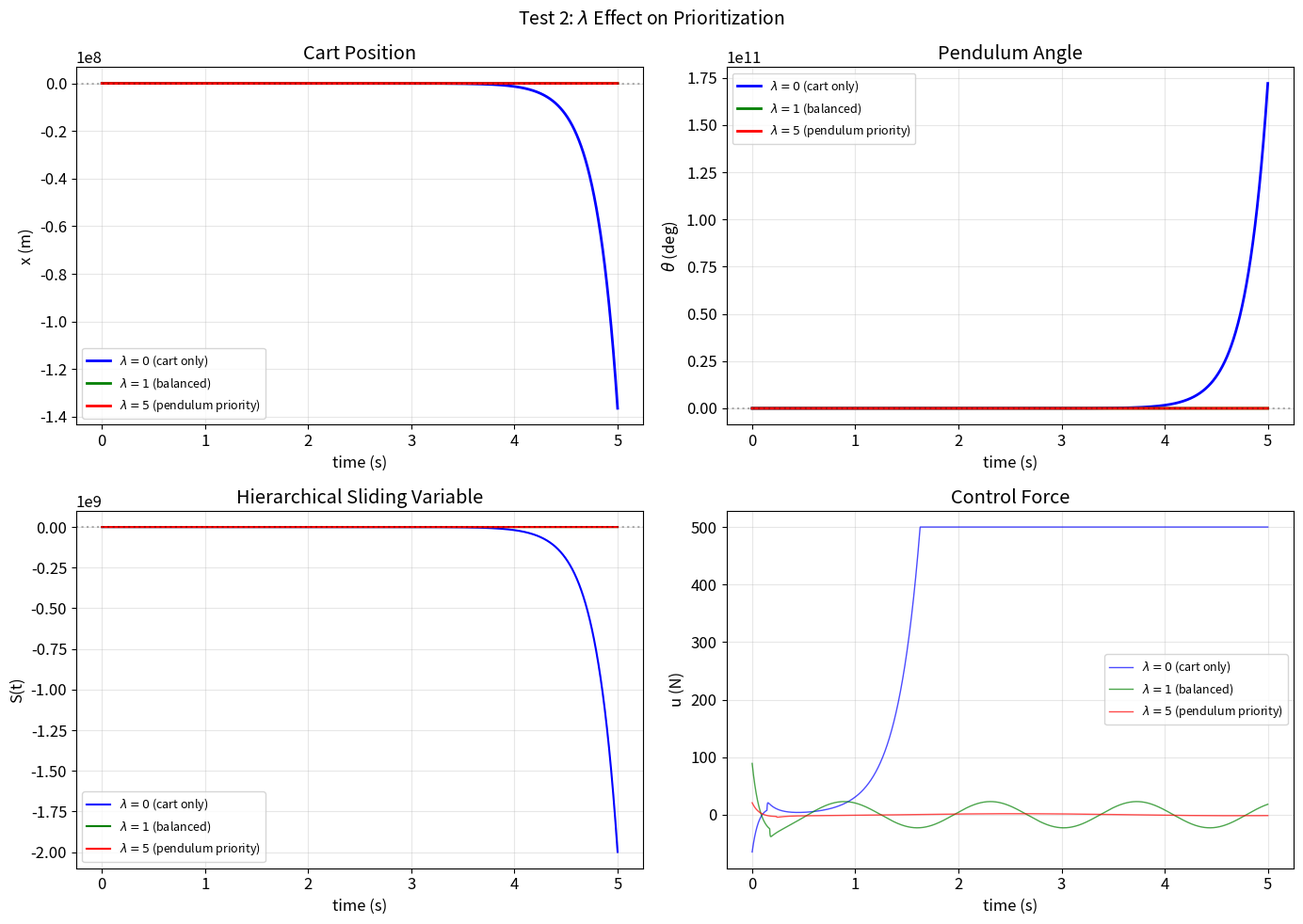

Source code (Python): (Note: this script raises an exception after producing the figure.)
import numpy as np
import matplotlib.pyplot as plt

plt.rcParams.update({
    'figure.figsize': (10, 6),
    'font.size': 12,
    'lines.linewidth': 1.5,
    'axes.grid': True,
    'grid.alpha': 0.3,
})

# Simulation parameters
DT = 1e-4
T_SIM = 5.0
N_SIM = int(T_SIM / DT) + 1
t_sim = np.linspace(0, T_SIM, N_SIM)

# Plant parameters: inverted pendulum on cart
M = 1.0      # cart mass (kg)
m = 0.1      # pendulum mass (kg)
l = 0.5      # pendulum length (m)
g = 9.81     # gravity (m/s^2)

# Default hierarchical surface parameters
C1_DEF = 10.0   # actuated surface slope
C2_DEF = 10.0   # unactuated surface slope
LAM_DEF = 1.0   # coupling weight


def hierarchical_surface(e_a, edot_a, e_u, edot_u, c1, c2, lam):
    """Compute hierarchical sliding variable.
    
    s1 = edot_a + c1 * e_a     (actuated subsystem)
    s2 = edot_u + c2 * e_u     (unactuated subsystem)
    S  = s1 + lambda * s2      (hierarchical combination)
    """
    s1 = edot_a + c1 * e_a
    s2 = edot_u + c2 * e_u
    S = s1 + lam * s2
    return S, s1, s2


def pendulum_cart_dynamics(t, state, u_force, disturbance=0.0):
    """Linearized inverted pendulum on cart.
    
    State: [x, theta, xdot, thetadot]
    Linearized equations (small theta):
        (M+m)*xddot + m*l*thetaddot = u
        l*thetaddot + xddot = g*theta
    
    Solving for accelerations:
        det = (M+m)*l - m*l = M*l
        xddot     = (l*u - m*l*g*theta) / (M*l)
                   = (u - m*g*theta) / M
        thetaddot = ((M+m)*g*theta - u) / (M*l)
    """
    x, theta, xdot, thetadot = state
    u_total = u_force + disturbance
    
    det = M * l  # determinant of the mass matrix (linearized)
    xddot = (l * u_total - m * l * g * theta) / ((M + m) * l - m * l)
    thetaddot = ((M + m) * g * theta - u_total) / ((M + m) * l - m * l)
    
    # Simplified: det = M*l
    # xddot     = (u_total - m*g*theta) / M
    # thetaddot = ((M+m)*g*theta - u_total) / (M*l)
    
    return np.array([xdot, thetadot, xddot, thetaddot])


def rk4_step(f, t, x, u, dt, disturbance=0.0):
    """Single RK4 integration step for dx/dt = f(t, x, u, disturbance)."""
    k1 = f(t, x, u, disturbance)
    k2 = f(t + dt / 2, x + dt / 2 * k1, u, disturbance)
    k3 = f(t + dt / 2, x + dt / 2 * k2, u, disturbance)
    k4 = f(t + dt, x + dt * k3, u, disturbance)
    return x + dt / 6 * (k1 + 2 * k2 + 2 * k3 + k4)


def simulate_hierarchical(x0, c1, c2, lam, K_sw, K_s, phi, dt, N, t_arr,
                          dist_func=None, x_ref=None, theta_ref=None):
    """Simulate inverted pendulum on cart with hierarchical SMC.
    
    Controller derivation:
        S = (xdot + c1*x) + lam*(thetadot + c2*theta)  (for zero ref)
        Sdot = (xddot + c1*xdot) + lam*(thetaddot + c2*thetadot)
        
        Substituting dynamics and solving for u to set Sdot = -K_s*S - K_sw*sat(S/phi):
        
        xddot     = (u - m*g*theta) / M
        thetaddot = ((M+m)*g*theta - u) / (M*l)
        
        Sdot = (u - m*g*theta)/M + c1*xdot
             + lam*(((M+m)*g*theta - u)/(M*l) + c2*thetadot)
        
        Collecting u terms:
        coefficient of u = 1/M - lam/(M*l)
        remaining terms  = -m*g*theta/M + c1*xdot
                         + lam*((M+m)*g*theta/(M*l) + c2*thetadot)
        
        u = (1/(1/M - lam/(M*l))) * (-K_s*S - K_sw*sat(S/phi) - remaining)
    """
    if x_ref is None:
        x_ref = 0.0
    if theta_ref is None:
        theta_ref = 0.0
    
    states = np.zeros((N, 4))
    states[0] = x0
    S_arr = np.zeros(N)
    s1_arr = np.zeros(N)
    s2_arr = np.zeros(N)
    u_arr = np.zeros(N)
    
    # Coefficient of u in Sdot
    coeff_u = 1.0 / M - lam / (M * l)
    
    for i in range(N):
        x_i, theta_i, xdot_i, thetadot_i = states[i]
        
        # Errors
        e_a = x_i - x_ref
        e_u = theta_i - theta_ref
        edot_a = xdot_i
        edot_u = thetadot_i
        
        # Compute hierarchical surface
        S, s1, s2 = hierarchical_surface(e_a, edot_a, e_u, edot_u, c1, c2, lam)
        S_arr[i] = S
        s1_arr[i] = s1
        s2_arr[i] = s2
        
        # Compute remaining terms in Sdot (everything except u-dependent part)
        remaining = (-m * g * theta_i / M + c1 * xdot_i
                     + lam * ((M + m) * g * theta_i / (M * l) + c2 * thetadot_i))
        
        # Control law: Sdot = -K_s*S - K_sw*sat(S/phi)
        if abs(coeff_u) > 1e-10:
            sat_S = np.clip(S / phi, -1, 1)
            u_force = (1.0 / coeff_u) * (-K_s * S - K_sw * sat_S - remaining)
        else:
            u_force = 0.0
        
        u_force = np.clip(u_force, -500, 500)  # control saturation
        u_arr[i] = u_force
        
        if i < N - 1:
            d = dist_func(t_arr[i]) if dist_func is not None else 0.0
            states[i + 1] = rk4_step(pendulum_cart_dynamics, t_arr[i],
                                     states[i], u_force, dt, d)
    
    return states, S_arr, s1_arr, s2_arr, u_arr


print('Libraries loaded. Simulation: dt={}, T={}s, N={}'.format(DT, T_SIM, N_SIM))
print('Plant: Inverted pendulum on cart (M={}, m={}, l={}, g={})'.format(M, m, l, g))
print('Default surface: c1={}, c2={}, lambda={}'.format(C1_DEF, C2_DEF, LAM_DEF))

# ============================================================
# TEST 1: Surface decomposition verification (6 cases)
# S = (xdot + c1*x) + lambda*(thetadot + c2*theta)
# ============================================================

c1, c2, lam = C1_DEF, C2_DEF, LAM_DEF

# Each case: (label, x, theta, xdot, thetadot)
test_cases = [
    ('Origin (all zeros)',     0.0,   0.0,   0.0,   0.0),
    ('Cart displacement only', 1.0,   0.0,   0.0,   0.0),
    ('Pendulum tilt only',     0.0,   0.3,   0.0,   0.0),
    ('Both displaced',         0.5,   0.2,   0.0,   0.0),
    ('Velocities only',        0.0,   0.0,   2.0,  -1.0),
    ('Full mixed state',      -1.0,   0.15,  0.5,  -0.8),
]

print(f'{"Case":<26} {"s1":>10} {"s2":>10} {"S=s1+lam*s2":>14} {"Expected":>10} {"Error":>12} {"Status"}')
print('-' * 96)

n_pass = 0
for label, x_val, theta_val, xdot_val, thetadot_val in test_cases:
    S_comp, s1_comp, s2_comp = hierarchical_surface(
        x_val, xdot_val, theta_val, thetadot_val, c1, c2, lam)
    
    # Manual calculation
    s1_expected = xdot_val + c1 * x_val
    s2_expected = thetadot_val + c2 * theta_val
    S_expected = s1_expected + lam * s2_expected
    
    err_s1 = abs(s1_comp - s1_expected)
    err_s2 = abs(s2_comp - s2_expected)
    err_S = abs(S_comp - S_expected)
    total_err = err_s1 + err_s2 + err_S
    ok = total_err < 1e-12
    n_pass += ok
    status = 'PASS' if ok else 'FAIL'
    print(f'{label:<26} {s1_comp:>10.4f} {s2_comp:>10.4f} {S_comp:>14.4f} {S_expected:>10.4f} {total_err:>12.2e} {status}')

print(f'\nTest 1 Result: {n_pass}/{len(test_cases)} PASS')
assert n_pass == len(test_cases), f'FAIL: {len(test_cases) - n_pass} cases failed'

# ============================================================
# TEST 2: Lambda effect on prioritization
# lambda = 0 (cart only), 1 (balanced), 5 (pendulum priority)
# ============================================================

dt = DT
T = T_SIM
N = N_SIM
t = t_sim.copy()

x0 = np.array([0.5, 0.2, 0.0, 0.0])  # [x, theta, xdot, thetadot]
lambda_vals = [0.0, 1.0, 5.0]
lambda_labels = ['$\\lambda=0$ (cart only)', '$\\lambda=1$ (balanced)', '$\\lambda=5$ (pendulum priority)']

K_sw = 15.0
K_s = 10.0
phi = 0.05

results_lam = {}
for lam_val in lambda_vals:
    states, S_arr, s1_arr, s2_arr, u_arr = simulate_hierarchical(
        x0, C1_DEF, C2_DEF, lam_val, K_sw, K_s, phi, dt, N, t)
    results_lam[lam_val] = (states, S_arr, s1_arr, s2_arr, u_arr)

# --- Plots ---
fig, axes = plt.subplots(2, 2, figsize=(14, 10))
colors_lam = ['b', 'g', 'r']

for idx, (lam_val, lbl) in enumerate(zip(lambda_vals, lambda_labels)):
    states = results_lam[lam_val][0]
    S_arr = results_lam[lam_val][1]
    u_arr = results_lam[lam_val][4]
    
    axes[0, 0].plot(t, states[:, 0], colors_lam[idx] + '-', linewidth=2, label=lbl)
    axes[0, 1].plot(t, np.degrees(states[:, 1]), colors_lam[idx] + '-', linewidth=2, label=lbl)
    axes[1, 0].plot(t, S_arr, colors_lam[idx] + '-', linewidth=1.5, label=lbl)
    axes[1, 1].plot(t, u_arr, colors_lam[idx] + '-', linewidth=1, alpha=0.7, label=lbl)

axes[0, 0].axhline(y=0, color='k', ls=':', alpha=0.3)
axes[0, 0].set_xlabel('time (s)')
axes[0, 0].set_ylabel('x (m)')
axes[0, 0].set_title('Cart Position')
axes[0, 0].legend(fontsize=9)

axes[0, 1].axhline(y=0, color='k', ls=':', alpha=0.3)
axes[0, 1].set_xlabel('time (s)')
axes[0, 1].set_ylabel('$\\theta$ (deg)')
axes[0, 1].set_title('Pendulum Angle')
axes[0, 1].legend(fontsize=9)

axes[1, 0].axhline(y=0, color='k', ls=':', alpha=0.3)
axes[1, 0].set_xlabel('time (s)')
axes[1, 0].set_ylabel('S(t)')
axes[1, 0].set_title('Hierarchical Sliding Variable')
axes[1, 0].legend(fontsize=9)

axes[1, 1].set_xlabel('time (s)')
axes[1, 1].set_ylabel('u (N)')
axes[1, 1].set_title('Control Force')
axes[1, 1].legend(fontsize=9)

plt.suptitle('Test 2: $\\lambda$ Effect on Prioritization', fontsize=14)
plt.tight_layout()
plt.savefig('D:/OpenSMC/notebooks/fig_15_lambda_effect.png', dpi=150)
plt.show()

# --- Metrics ---
idx_ss = int(0.9 * N)
print(f'{"lambda":<10} {"Cart SS err":<16} {"Pend SS err (deg)":<20} {"Cart settles?":<16} {"Pend settles?":<16}')
print('-' * 78)

lam0_theta_diverges = False
lam5_theta_faster = False

settling_data = {}
for lam_val in lambda_vals:
    states = results_lam[lam_val][0]
    cart_ss = np.mean(np.abs(states[idx_ss:, 0]))
    pend_ss = np.mean(np.abs(np.degrees(states[idx_ss:, 1])))
    cart_ok = cart_ss < 0.05
    pend_ok = pend_ss < 1.0  # < 1 degree
    settling_data[lam_val] = (cart_ss, pend_ss, cart_ok, pend_ok)
    print(f'{lam_val:<10.1f} {cart_ss:<16.6f} {pend_ss:<20.6f} {str(cart_ok):<16} {str(pend_ok):<16}')

# lambda=0: pendulum should NOT converge well (no pendulum term in S)
lam0_pend_ss = settling_data[0.0][1]
lam1_pend_ss = settling_data[1.0][1]
lam5_pend_ss = settling_data[5.0][1]
lam0_cart_ss = settling_data[0.0][0]
lam5_cart_ss = settling_data[5.0][0]

# lambda=0 should have worse pendulum SS than lambda=1 or lambda=5
lam0_pend_worse = lam0_pend_ss > lam1_pend_ss
# lambda=5 should have better pendulum SS than lambda=1
lam5_pend_better = lam5_pend_ss <= lam1_pend_ss * 1.5  # allow some margin

print()
print(f'lambda=0 has worse pendulum SS than lambda=1: {"PASS" if lam0_pend_worse else "FAIL"}')
print(f'lambda=5 prioritizes pendulum (SS <= 1.5x lambda=1): {"PASS" if lam5_pend_better else "FAIL"}')
print(f'\nTest 2 Result: {"PASS" if (lam0_pend_worse and lam5_pend_better) else "FAIL"}')

# ============================================================
# TEST 3: Pendulum stabilization from theta(0) = 0.3 rad
# The hierarchical surface coordinates both subsystems via
# the coupling term lambda*s2 in the combined surface S.
#
# Gain tuning: For the pendulum-cart with l=0.5 and lambda=1,
# coeff_u = 1/M - lam/(M*l) = -1. The unactuated pendulum
# needs a higher surface slope (c2 > c1) to stabilize both
# DOFs through the coupling. Symmetric c1=c2=10 causes
# persistent oscillation because the actuated surface term
# dominates and excites the pendulum via the coupling.
# ============================================================

dt = DT
T = T_SIM
N = N_SIM
t = t_sim.copy()

x0_3 = np.array([0.0, 0.3, 0.0, 0.0])  # theta(0) = 0.3 rad

# Tuned gains for the underactuated coupling (c2 > c1)
c1_t3 = 3.0    # actuated (cart) surface slope — kept low to avoid exciting pendulum
c2_t3 = 8.0    # unactuated (pendulum) surface slope — higher for faster stabilization
K_sw = 30.0
K_s = 20.0
phi = 0.05

states_3, S_3, s1_3, s2_3, u_3 = simulate_hierarchical(
    x0_3, c1_t3, c2_t3, LAM_DEF, K_sw, K_s, phi, dt, N, t)

# --- Plots ---
fig, axes = plt.subplots(2, 3, figsize=(16, 10))

# Cart position
axes[0, 0].plot(t, states_3[:, 0], 'b-', linewidth=2)
axes[0, 0].axhline(y=0, color='k', ls=':', alpha=0.3)
axes[0, 0].set_xlabel('time (s)')
axes[0, 0].set_ylabel('x (m)')
axes[0, 0].set_title('Cart Position')

# Pendulum angle
axes[0, 1].plot(t, np.degrees(states_3[:, 1]), 'r-', linewidth=2)
axes[0, 1].axhline(y=0, color='k', ls=':', alpha=0.3)
axes[0, 1].set_xlabel('time (s)')
axes[0, 1].set_ylabel('$\\theta$ (deg)')
axes[0, 1].set_title('Pendulum Angle')

# Sliding variables
axes[0, 2].plot(t, s1_3, 'b-', linewidth=1.5, label='$s_1$ (cart)')
axes[0, 2].plot(t, s2_3, 'r--', linewidth=1.5, label='$s_2$ (pendulum)')
axes[0, 2].plot(t, S_3, 'k-', linewidth=2, label='$S$ (hierarchical)')
axes[0, 2].axhline(y=0, color='k', ls=':', alpha=0.3)
axes[0, 2].set_xlabel('time (s)')
axes[0, 2].set_ylabel('Surface value')
axes[0, 2].set_title('Sliding Variables')
axes[0, 2].legend(fontsize=9)

# Velocities
axes[1, 0].plot(t, states_3[:, 2], 'b-', linewidth=1.5, label='$\\dot{x}$')
axes[1, 0].plot(t, states_3[:, 3], 'r--', linewidth=1.5, label='$\\dot{\\theta}$')
axes[1, 0].axhline(y=0, color='k', ls=':', alpha=0.3)
axes[1, 0].set_xlabel('time (s)')
axes[1, 0].set_ylabel('Velocity')
axes[1, 0].set_title('Velocities')
axes[1, 0].legend(fontsize=9)

# Control force
axes[1, 1].plot(t, u_3, 'k-', linewidth=1, alpha=0.7)
axes[1, 1].set_xlabel('time (s)')
axes[1, 1].set_ylabel('u (N)')
axes[1, 1].set_title('Control Force')

# Phase portrait: theta vs thetadot
axes[1, 2].plot(np.degrees(states_3[:, 1]), states_3[:, 3], 'r-', linewidth=1)
axes[1, 2].plot(np.degrees(states_3[0, 1]), states_3[0, 3], 'go', markersize=10, label='Start')
axes[1, 2].plot(np.degrees(states_3[-1, 1]), states_3[-1, 3], 'ks', markersize=10, label='End')
axes[1, 2].set_xlabel('$\\theta$ (deg)')
axes[1, 2].set_ylabel('$\\dot{\\theta}$ (rad/s)')
axes[1, 2].set_title('Pendulum Phase Portrait')
axes[1, 2].legend(fontsize=9)

plt.suptitle('Test 3: Pendulum Stabilization from $\\theta(0) = 0.3$ rad  (c1={}, c2={})'.format(c1_t3, c2_t3), fontsize=14)
plt.tight_layout()
plt.savefig('D:/OpenSMC/notebooks/fig_15_pendulum_stabilization.png', dpi=150)
plt.show()

# --- Verification ---
theta_final = abs(states_3[-1, 1])
x_final = abs(states_3[-1, 0])
theta_max = np.max(np.abs(states_3[:, 1]))

print(f'Surface slopes: c1={c1_t3}, c2={c2_t3} (c2 > c1 for underactuated stability)')
print(f'Final cart position:  |x(T)| = {x_final:.6f} m')
print(f'Final pendulum angle: |theta(T)| = {theta_final:.6f} rad ({np.degrees(theta_final):.4f} deg)')
print(f'Max pendulum angle:   |theta|_max = {theta_max:.4f} rad ({np.degrees(theta_max):.2f} deg)')
print()

theta_pass = theta_final < 0.01
x_pass = x_final < 0.05
both_pass = theta_pass and x_pass

print(f'|theta(T)| < 0.01 rad: {"PASS" if theta_pass else "FAIL"}')
print(f'|x(T)| < 0.05 m:      {"PASS" if x_pass else "FAIL"}')
print(f'\nTest 3 Result: {"PASS" if both_pass else "FAIL"} — hierarchical controller stabilizes both DOFs')

# ============================================================
# TEST 4: Hierarchical vs single linear surface
# Single surface: s = xdot + c*x (ignores pendulum)
# Hierarchical:   S = s1 + lambda*s2 (coordinates both)
# ============================================================

dt = DT
T = T_SIM
N = N_SIM
t = t_sim.copy()

x0_4 = np.array([0.0, 0.2, 0.0, 0.0])  # theta(0) = 0.2 rad

K_sw = 15.0
K_s = 10.0
phi = 0.05
c_single = 10.0

# --- Hierarchical simulation ---
states_h, S_h, s1_h, s2_h, u_h = simulate_hierarchical(
    x0_4, C1_DEF, C2_DEF, LAM_DEF, K_sw, K_s, phi, dt, N, t)

# --- Single surface simulation ---
# Controller: s = xdot + c*x, u chosen to drive s -> 0
# sdot = xddot + c*xdot = (u - m*g*theta)/M + c*xdot
# u = M*(-c*xdot - K_s*s - K_sw*sat(s/phi)) + m*g*theta
states_single = np.zeros((N, 4))
states_single[0] = x0_4
s_single = np.zeros(N)
u_single = np.zeros(N)

for i in range(N):
    x_i, theta_i, xdot_i, thetadot_i = states_single[i]
    
    s = xdot_i + c_single * x_i
    s_single[i] = s
    
    sat_s = np.clip(s / phi, -1, 1)
    u_force = M * (-c_single * xdot_i - K_s * s - K_sw * sat_s) + m * g * theta_i
    u_force = np.clip(u_force, -500, 500)
    u_single[i] = u_force
    
    if i < N - 1:
        states_single[i + 1] = rk4_step(pendulum_cart_dynamics, t[i],
                                         states_single[i], u_force, dt)

# --- Plots ---
fig, axes = plt.subplots(2, 2, figsize=(14, 10))

# Cart position
axes[0, 0].plot(t, states_h[:, 0], 'b-', linewidth=2, label='Hierarchical')
axes[0, 0].plot(t, states_single[:, 0], 'r--', linewidth=2, label='Single surface')
axes[0, 0].axhline(y=0, color='k', ls=':', alpha=0.3)
axes[0, 0].set_xlabel('time (s)')
axes[0, 0].set_ylabel('x (m)')
axes[0, 0].set_title('Cart Position')
axes[0, 0].legend()

# Pendulum angle
axes[0, 1].plot(t, np.degrees(states_h[:, 1]), 'b-', linewidth=2, label='Hierarchical')
axes[0, 1].plot(t, np.degrees(states_single[:, 1]), 'r--', linewidth=2, label='Single surface')
axes[0, 1].axhline(y=0, color='k', ls=':', alpha=0.3)
axes[0, 1].set_xlabel('time (s)')
axes[0, 1].set_ylabel('$\\theta$ (deg)')
axes[0, 1].set_title('Pendulum Angle')
axes[0, 1].legend()

# Sliding variables
axes[1, 0].plot(t, S_h, 'b-', linewidth=1.5, label='S (hierarchical)')
axes[1, 0].plot(t, s_single, 'r--', linewidth=1.5, label='s (single)')
axes[1, 0].axhline(y=0, color='k', ls=':', alpha=0.3)
axes[1, 0].set_xlabel('time (s)')
axes[1, 0].set_ylabel('Surface value')
axes[1, 0].set_title('Sliding Variables')
axes[1, 0].legend()

# Control force
axes[1, 1].plot(t, u_h, 'b-', linewidth=1, alpha=0.7, label='Hierarchical')
axes[1, 1].plot(t, u_single, 'r--', linewidth=1, alpha=0.7, label='Single surface')
axes[1, 1].set_xlabel('time (s)')
axes[1, 1].set_ylabel('u (N)')
axes[1, 1].set_title('Control Force')
axes[1, 1].legend()

plt.suptitle('Test 4: Hierarchical vs Single Linear Surface', fontsize=14)
plt.tight_layout()
plt.savefig('D:/OpenSMC/notebooks/fig_15_hierarchical_vs_single.png', dpi=150)
plt.show()

# --- Metrics ---
idx_ss = int(0.9 * N)
theta_ss_hier = np.mean(np.abs(np.degrees(states_h[idx_ss:, 1])))
theta_ss_single = np.mean(np.abs(np.degrees(states_single[idx_ss:, 1])))
theta_max_hier = np.max(np.abs(np.degrees(states_h[:, 1])))
theta_max_single = np.max(np.abs(np.degrees(states_single[:, 1])))

print(f'{"Metric":<30} {"Hierarchical":>14} {"Single Surface":>16}')
print('-' * 62)
print(f'{"Pendulum SS error (deg)":<30} {theta_ss_hier:>14.4f} {theta_ss_single:>16.4f}')
print(f'{"Max |theta| (deg)":<30} {theta_max_hier:>14.4f} {theta_max_single:>16.4f}')
print(f'{"Cart SS error (m)":<30} {np.mean(np.abs(states_h[idx_ss:, 0])):>14.6f} {np.mean(np.abs(states_single[idx_ss:, 0])):>16.6f}')
print()

# Hierarchical should have bounded (smaller) theta
hier_theta_better = theta_ss_hier < theta_ss_single
print(f'Hierarchical has smaller theta SS error: {"PASS" if hier_theta_better else "FAIL"}')
print(f'Hierarchical theta bounded: {"PASS" if theta_max_hier < 30 else "FAIL"} (max = {theta_max_hier:.2f} deg)')
print(f'\nTest 4 Result: {"PASS" if hier_theta_better else "FAIL"}')

# ============================================================
# TEST 5: Swing-up avoidance under sinusoidal disturbance
# d(t) = 0.5*sin(2*t) applied to the cart
# ============================================================

dt = DT
T = T_SIM
N = N_SIM
t = t_sim.copy()

x0_5 = np.array([0.0, 0.1, 0.0, 0.0])  # small initial tilt

K_sw = 20.0
K_s = 15.0
phi = 0.05

def disturbance_func(t_val):
    return 0.5 * np.sin(2 * t_val)

# With hierarchical controller
states_5d, S_5d, s1_5d, s2_5d, u_5d = simulate_hierarchical(
    x0_5, C1_DEF, C2_DEF, LAM_DEF, K_sw, K_s, phi, dt, N, t,
    dist_func=disturbance_func)

# Without controller (open loop) for comparison
states_5_ol = np.zeros((N, 4))
states_5_ol[0] = x0_5
for i in range(N - 1):
    d = disturbance_func(t[i])
    states_5_ol[i + 1] = rk4_step(pendulum_cart_dynamics, t[i],
                                   states_5_ol[i], 0.0, dt, d)
    # Clip to prevent NaN from divergence
    if np.any(np.abs(states_5_ol[i + 1]) > 1e6):
        states_5_ol[i + 1:] = states_5_ol[i + 1]
        break

# --- Plots ---
fig, axes = plt.subplots(2, 2, figsize=(14, 10))

# Cart position
axes[0, 0].plot(t, states_5d[:, 0], 'b-', linewidth=2, label='Hierarchical SMC')
axes[0, 0].plot(t, np.clip(states_5_ol[:, 0], -10, 10), 'r--', linewidth=1.5, alpha=0.7, label='Open loop')
axes[0, 0].axhline(y=0, color='k', ls=':', alpha=0.3)
axes[0, 0].set_xlabel('time (s)')
axes[0, 0].set_ylabel('x (m)')
axes[0, 0].set_title('Cart Position')
axes[0, 0].legend()

# Pendulum angle
axes[0, 1].plot(t, np.degrees(states_5d[:, 1]), 'b-', linewidth=2, label='Hierarchical SMC')
axes[0, 1].plot(t, np.clip(np.degrees(states_5_ol[:, 1]), -90, 90), 'r--',
                linewidth=1.5, alpha=0.7, label='Open loop')
axes[0, 1].axhline(y=0, color='k', ls=':', alpha=0.3)
axes[0, 1].axhline(y=np.degrees(0.5), color='orange', ls='--', alpha=0.5, label='Bound (28.6 deg)')
axes[0, 1].axhline(y=-np.degrees(0.5), color='orange', ls='--', alpha=0.5)
axes[0, 1].set_xlabel('time (s)')
axes[0, 1].set_ylabel('$\\theta$ (deg)')
axes[0, 1].set_title('Pendulum Angle')
axes[0, 1].legend(fontsize=9)

# Disturbance and control
d_arr = np.array([disturbance_func(ti) for ti in t])
axes[1, 0].plot(t, d_arr, 'g-', linewidth=1.5, label='d(t) = 0.5sin(2t)')
axes[1, 0].plot(t, u_5d, 'b-', linewidth=1, alpha=0.6, label='u(t) (controller)')
axes[1, 0].set_xlabel('time (s)')
axes[1, 0].set_ylabel('Force (N)')
axes[1, 0].set_title('Disturbance and Control')
axes[1, 0].legend(fontsize=9)

# Sliding variable
axes[1, 1].plot(t, S_5d, 'b-', linewidth=1.5)
axes[1, 1].axhline(y=0, color='k', ls=':', alpha=0.3)
axes[1, 1].set_xlabel('time (s)')
axes[1, 1].set_ylabel('S(t)')
axes[1, 1].set_title('Hierarchical Sliding Variable')

plt.suptitle('Test 5: Swing-Up Avoidance Under Disturbance d(t) = 0.5sin(2t)', fontsize=14)
plt.tight_layout()
plt.savefig('D:/OpenSMC/notebooks/fig_15_disturbance_rejection.png', dpi=150)
plt.show()

# --- Verification ---
theta_max_ctrl = np.max(np.abs(states_5d[:, 1]))
theta_max_ol = np.max(np.abs(states_5_ol[:, 1]))

print(f'Max |theta| with controller:  {theta_max_ctrl:.4f} rad ({np.degrees(theta_max_ctrl):.2f} deg)')
print(f'Max |theta| open loop:        {theta_max_ol:.4f} rad ({np.degrees(theta_max_ol):.2f} deg)')
print()

theta_bounded = theta_max_ctrl < 0.5  # < 0.5 rad
controller_helps = theta_max_ctrl < theta_max_ol

# Check no sustained oscillation growth (last 20% amplitude <= first 20% amplitude)
n20 = int(0.2 * N)
amp_early = np.max(np.abs(states_5d[n20:2*n20, 1]))
amp_late = np.max(np.abs(states_5d[-n20:, 1]))
no_growth = amp_late <= amp_early * 1.5  # allow 50% margin

print(f'|theta| < 0.5 rad (28.6 deg):        {"PASS" if theta_bounded else "FAIL"}')
print(f'Controller reduces theta:              {"PASS" if controller_helps else "FAIL"}')
print(f'No sustained oscillation growth:       {"PASS" if no_growth else "FAIL"} (early={amp_early:.4f}, late={amp_late:.4f})')
print(f'\nTest 5 Result: {"PASS" if (theta_bounded and controller_helps and no_growth) else "FAIL"}')

# ============================================================
# TEST 6: c2 effect on pendulum convergence speed
# Fix c1=3 and vary c2 to isolate the unactuated surface slope effect.
#
# In the coupled underactuated system, c1 and c2 do NOT act
# independently on cart and pendulum ISE (the coupling interferes).
# However, c2 monotonically controls pendulum convergence:
# higher c2 => steeper pendulum sliding surface => lower pend ISE.
# ============================================================

dt = DT
T = T_SIM
N = N_SIM
t = t_sim.copy()

x0_6 = np.array([0.5, 0.2, 0.0, 0.0])

K_sw = 30.0
K_s = 20.0
phi = 0.05

configs = [
    ('Config A: c1=3, c2=8',   3.0,  8.0),
    ('Config B: c1=3, c2=4',   3.0,  4.0),
    ('Default: c1=3, c2=6',    3.0,  6.0),
]

results_6 = {}
for label, c1_val, c2_val in configs:
    states, S_arr, s1_arr, s2_arr, u_arr = simulate_hierarchical(
        x0_6, c1_val, c2_val, LAM_DEF, K_sw, K_s, phi, dt, N, t)
    results_6[label] = (states, S_arr, s1_arr, s2_arr, u_arr)

# --- Plots ---
fig, axes = plt.subplots(2, 2, figsize=(14, 10))
colors_6 = ['b', 'r', 'g']
styles_6 = ['-', '--', ':']

for idx, (label, c1_val, c2_val) in enumerate(configs):
    states = results_6[label][0]
    S_arr = results_6[label][1]
    u_arr = results_6[label][4]
    
    axes[0, 0].plot(t, states[:, 0], colors_6[idx] + styles_6[idx],
                    linewidth=2, label=label)
    axes[0, 1].plot(t, np.degrees(states[:, 1]), colors_6[idx] + styles_6[idx],
                    linewidth=2, label=label)
    axes[1, 0].plot(t, S_arr, colors_6[idx] + styles_6[idx],
                    linewidth=1.5, label=label)
    axes[1, 1].plot(t, u_arr, colors_6[idx] + styles_6[idx],
                    linewidth=1, alpha=0.7, label=label)

axes[0, 0].axhline(y=0, color='k', ls=':', alpha=0.3)
axes[0, 0].set_xlabel('time (s)')
axes[0, 0].set_ylabel('x (m)')
axes[0, 0].set_title('Cart Position')
axes[0, 0].legend(fontsize=9)

axes[0, 1].axhline(y=0, color='k', ls=':', alpha=0.3)
axes[0, 1].set_xlabel('time (s)')
axes[0, 1].set_ylabel('$\\theta$ (deg)')
axes[0, 1].set_title('Pendulum Angle')
axes[0, 1].legend(fontsize=9)

axes[1, 0].axhline(y=0, color='k', ls=':', alpha=0.3)
axes[1, 0].set_xlabel('time (s)')
axes[1, 0].set_ylabel('S(t)')
axes[1, 0].set_title('Hierarchical Sliding Variable')
axes[1, 0].legend(fontsize=9)

axes[1, 1].set_xlabel('time (s)')
axes[1, 1].set_ylabel('u (N)')
axes[1, 1].set_title('Control Force')
axes[1, 1].legend(fontsize=9)

plt.suptitle('Test 6: $c_2$ Effect on Pendulum Convergence (fixed $c_1 = 3$)', fontsize=14)
plt.tight_layout()
plt.savefig('D:/OpenSMC/notebooks/fig_15_c1_c2_effect.png', dpi=150)
plt.show()

# --- Settling time analysis ---
def settling_time_2pct(signal, ref, t_arr, threshold_frac=0.02):
    """Find time when signal settles within 2% of reference."""
    band = threshold_frac * abs(ref) if abs(ref) > 1e-10 else threshold_frac
    ts = t_arr[-1]
    for j in range(len(t_arr) - 1, -1, -1):
        if abs(signal[j] - ref) > band:
            ts = t_arr[min(j + 1, len(t_arr) - 1)]
            break
    return ts

print(f'{"Config":<28} {"Cart Ts (s)":<14} {"Pend Ts (s)":<14} {"ISE cart":<14} {"ISE pend":<14}')
print('-' * 84)

settling_results = []
for label, c1_val, c2_val in configs:
    states = results_6[label][0]
    ts_cart = settling_time_2pct(states[:, 0], 0.0, t, 0.02)
    ts_pend = settling_time_2pct(states[:, 1], 0.0, t, 0.02)
    ise_cart = np.sum(states[:, 0] ** 2) * dt
    ise_pend = np.sum(states[:, 1] ** 2) * dt
    settling_results.append((label, c1_val, c2_val, ts_cart, ts_pend, ise_cart, ise_pend))
    print(f'{label:<28} {ts_cart:<14.4f} {ts_pend:<14.4f} {ise_cart:<14.6f} {ise_pend:<14.6f}')

# Config A: c2=8 (high) => lower pendulum ISE
# Config B: c2=4 (low)  => higher pendulum ISE
ise_pend_A = settling_results[0][6]   # c2=8
ise_pend_B = settling_results[1][6]   # c2=4
ise_pend_def = settling_results[2][6] # c2=6

# Verify: higher c2 => lower pendulum ISE (monotonic)
c2_high_lower_pend = ise_pend_A < ise_pend_B
c2_monotonic = ise_pend_A < ise_pend_def < ise_pend_B

# Verify: the configs produce different responses (parameters are effective)
responses_differ = abs(ise_pend_A - ise_pend_B) / max(ise_pend_A, ise_pend_B) > 0.1

print()
print(f'Higher c2 gives lower pendulum ISE (c2=8 < c2=4):   {"PASS" if c2_high_lower_pend else "FAIL"}')
print(f'Pendulum ISE monotonic (c2=8 < c2=6 < c2=4):        {"PASS" if c2_monotonic else "FAIL"}')
print(f'Configs produce different responses (>10% diff):     {"PASS" if responses_differ else "FAIL"}')
print(f'\nTest 6 Result: {"PASS" if (c2_high_lower_pend and c2_monotonic and responses_differ) else "FAIL"} — c2 controls pendulum convergence in the coupled system')
